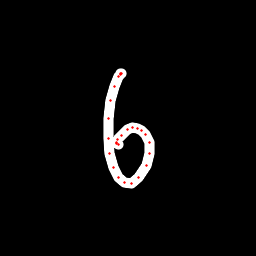

Data behind this chart, as committed beside it:
x, y, hover, eod
121.1, 73.79, 0.0, 0.0
121.3, 73.62, 0.0, 0.0
120.8, 73.8, 0.0, 0.0
120, 74.41, 0.0, 0.0
118.7, 76.69, 0.0, 0.0
114.4, 86.64, 0.0, 0.0
110.8, 100.7, 0.0, 0.0
108.7, 118.7, 0.0, 0.0
108.1, 138.7, 0.0, 0.0
109.9, 153.7, 0.0, 0.0
113.4, 167.7, 0.0, 0.0
118.6, 177.5, 0.0, 0.0
124.8, 182.8, 0.0, 0.0
131.4, 183.1, 0.0, 0.0
138.9, 177.4, 0.0, 0.0
146.1, 165.2, 0.0, 0.0
149.7, 153.2, 0.0, 0.0
149, 142.1, 0.0, 0.0
145.6, 134.7, 0.0, 0.0
141.9, 130.9, 0.0, 0.0
137.6, 128.2, 0.0, 0.0
132.7, 127.4, 0.0, 0.0
127.4, 129.3, 0.0, 0.0
121.2, 135.3, 0.0, 0.0
117.7, 139.4, 0.0, 0.0
116.3, 142.2, 0.0, 0.0
116.6, 143.6, 0.0, 0.0
118.2, 144.4, 0.0, 1.0
